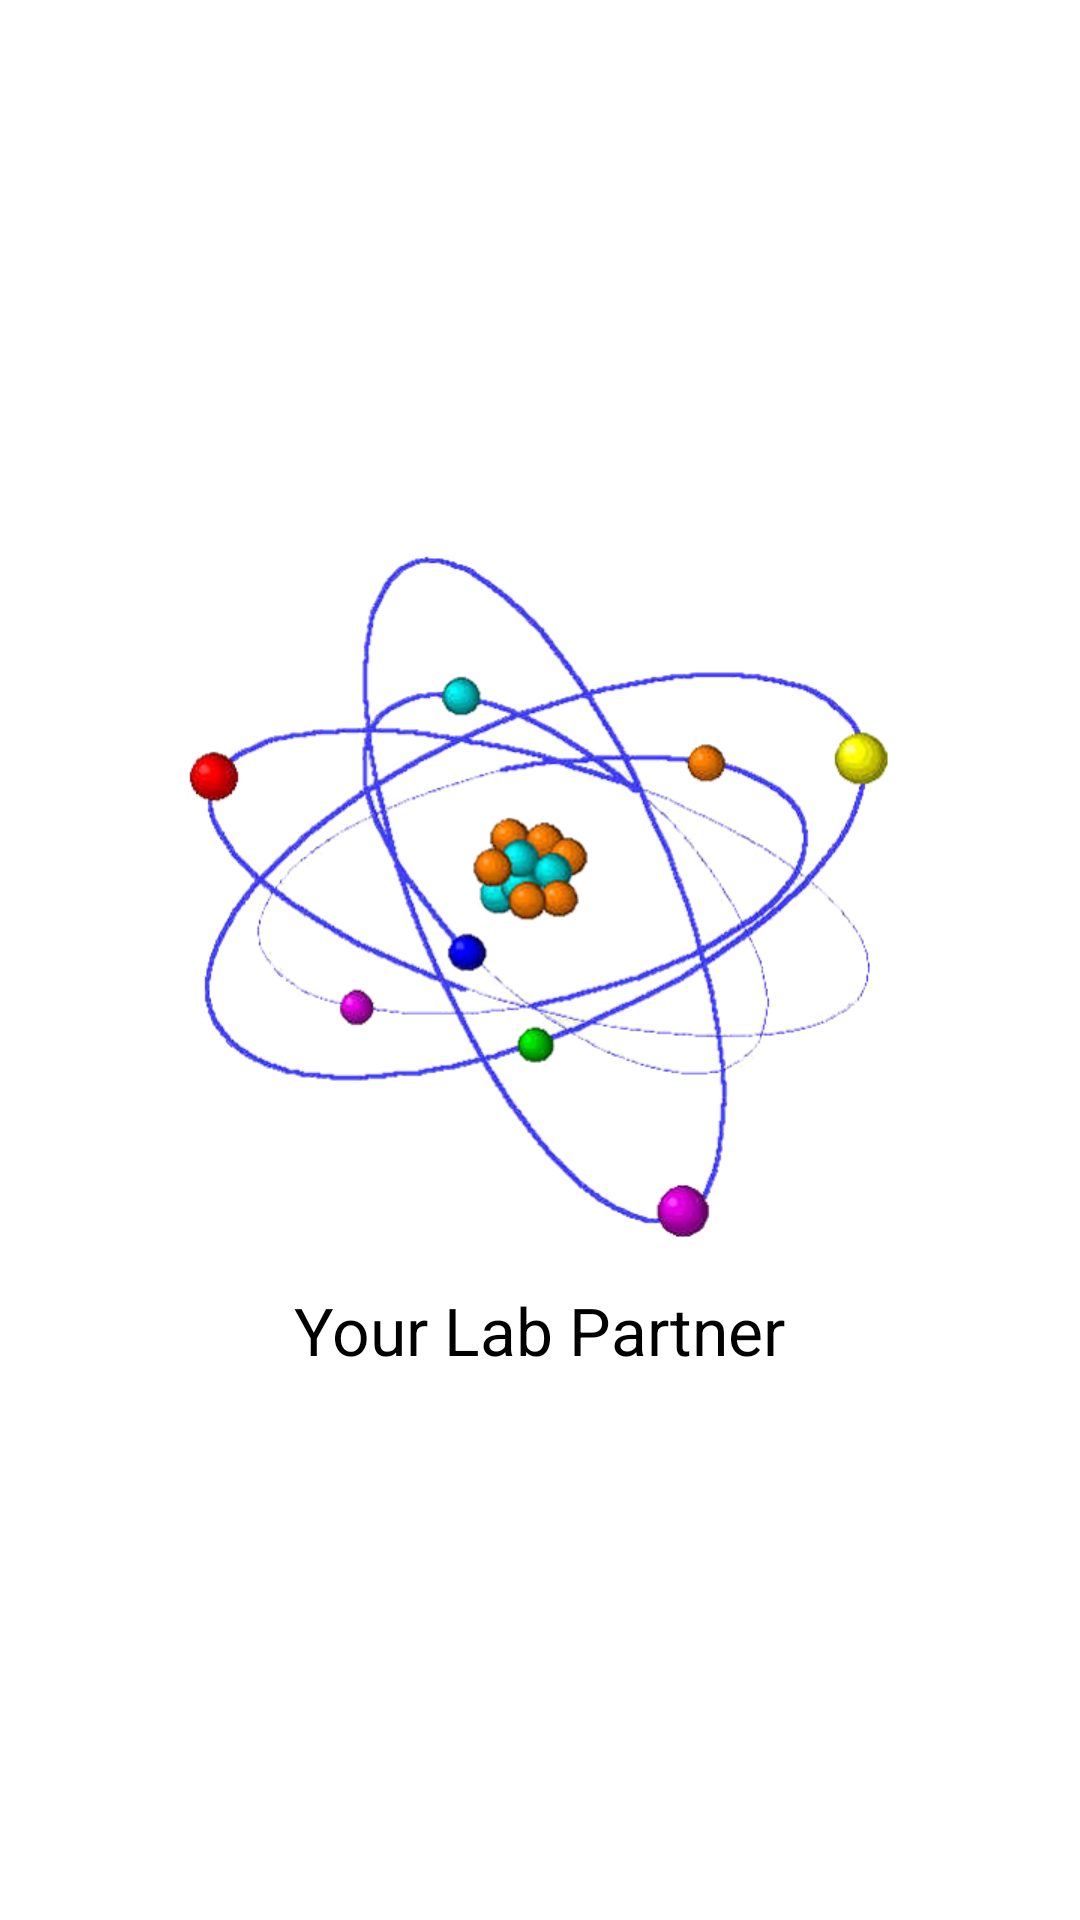

Android layout source for this screen:
<!-- AndroidManifest.xml: application theme LightTheme -->
<!-- res/layout/activity_main.xml -->
<android.support.v4.widget.DrawerLayout xmlns:android="http://schemas.android.com/apk/res/android"
    android:id="@+id/drawer_layout"
    android:layout_width="match_parent"
    android:layout_height="match_parent" >

    <FrameLayout
        android:id="@+id/content_frame"
        android:layout_width="match_parent"
        android:layout_height="match_parent" >

        <LinearLayout
            android:layout_width="match_parent"
            android:layout_height="match_parent"
            android:gravity="center"
            android:orientation="vertical"
            android:padding="12dp" >

            <ImageView
                android:layout_width="wrap_content"
                android:layout_height="wrap_content"
                android:paddingBottom="12dp"
                android:src="@drawable/atom" />

            <TextView
                android:id="@+id/textView1"
                android:layout_width="wrap_content"
                android:layout_height="wrap_content"
                android:text="Your Lab Partner"
                android:textAppearance="?android:attr/textAppearanceLarge" />
        </LinearLayout>
    </FrameLayout>

    <ListView
        android:id="@+id/left_drawer"
        android:layout_width="240dp"
        android:layout_height="match_parent"
        android:layout_gravity="start"
        android:background="#4d4d4d"
        android:choiceMode="singleChoice"
        android:divider="@android:color/transparent"
        android:dividerHeight="0dp" />

</android.support.v4.widget.DrawerLayout>
<!-- resources referenced by this layout -->
<resources>
  <!-- drawable atom: png bitmap (drawable-hdpi, 117969 bytes) -->
  <style name="LightTheme" parent="android:Theme.Light" />
</resources>
